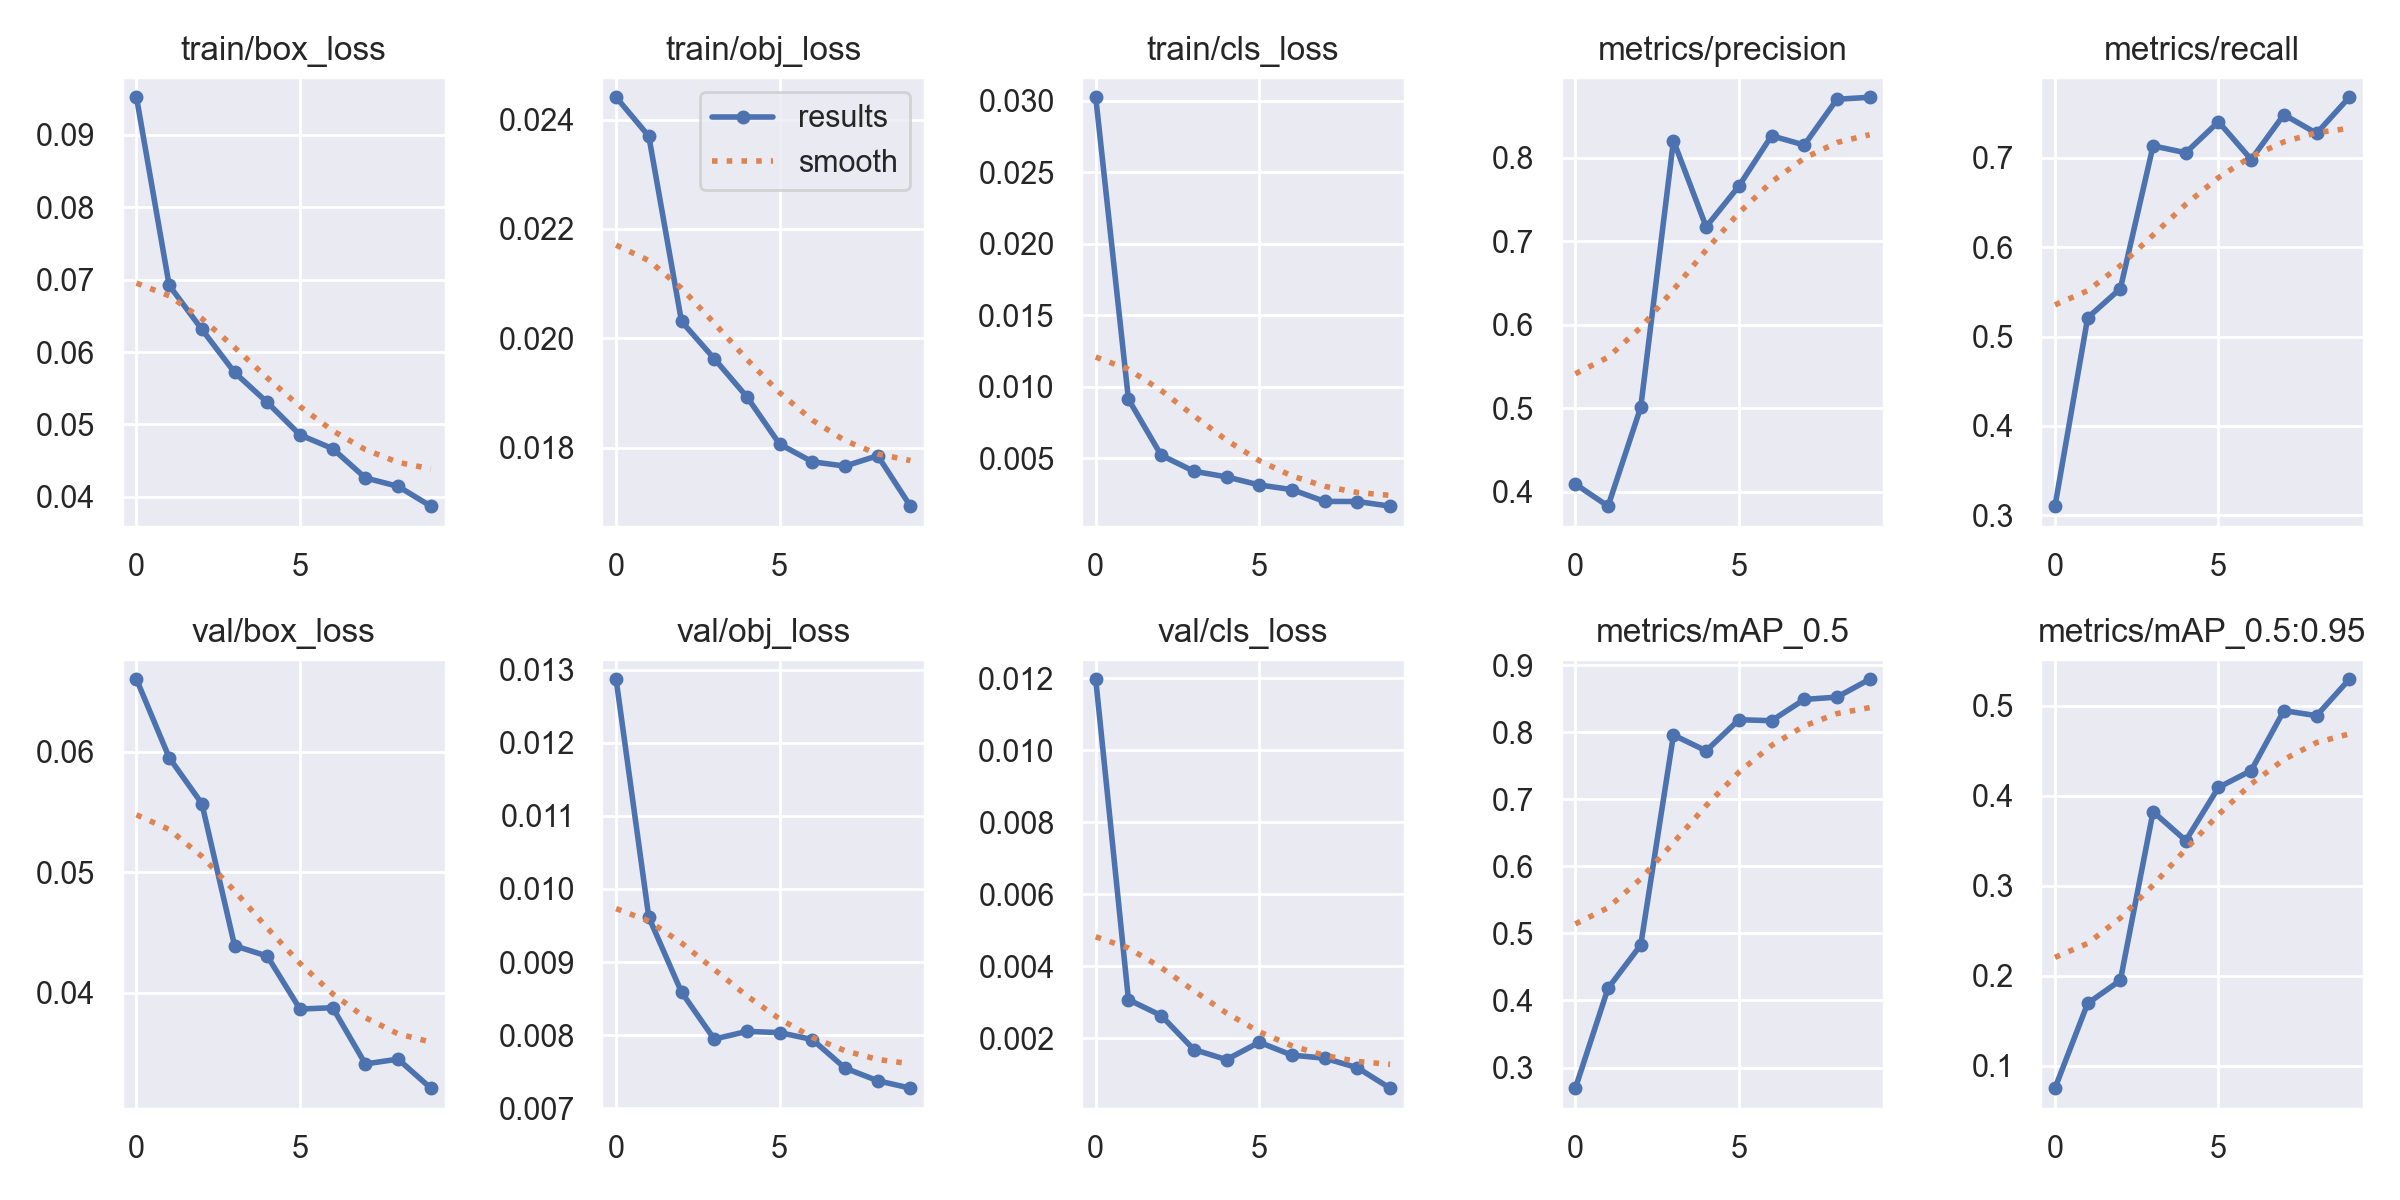

Source data for this figure (header and first rows):
epoch, train/box_loss, train/obj_loss, train/cls_loss, metrics/precision, metrics/recall, metrics/mAP_0.5, metrics/mAP_0.5:0.95, val/box_loss, val/obj_loss, val/cls_loss, x/lr0, x/lr1, x/lr2
0, 0.09517, 0.02441, 0.03025, 0.4092, 0.3104, 0.2693, 0.07491, 0.06603, 0.01287, 0.01198, 0.07043, 0.003286, 0.003286
1, 0.0692, 0.0237, 0.009121, 0.3827, 0.521, 0.4183, 0.1692, 0.05952, 0.009613, 0.003077, 0.03977, 0.005964, 0.005964
2, 0.06312, 0.02031, 0.005205, 0.5013, 0.5536, 0.4827, 0.1949, 0.0557, 0.008588, 0.002636, 0.008458, 0.007982, 0.007982
3, 0.05718, 0.01963, 0.004077, 0.8204, 0.7131, 0.7957, 0.3824, 0.0439, 0.007947, 0.001692, 0.00703, 0.00703, 0.00703
4, 0.05304, 0.01893, 0.003685, 0.7172, 0.7054, 0.7722, 0.3503, 0.04304, 0.008051, 0.001411, 0.00703, 0.00703, 0.00703
5, 0.04856, 0.01806, 0.003119, 0.7659, 0.7401, 0.8186, 0.4094, 0.03864, 0.008035, 0.001894, 0.00604, 0.00604, 0.00604
6, 0.04665, 0.01774, 0.002793, 0.8262, 0.6978, 0.8171, 0.4281, 0.03875, 0.00794, 0.001536, 0.00505, 0.00505, 0.00505
7, 0.04262, 0.01766, 0.001968, 0.8151, 0.748, 0.8488, 0.4948, 0.03408, 0.00755, 0.001451, 0.00406, 0.00406, 0.00406
8, 0.04145, 0.01785, 0.001961, 0.8699, 0.7271, 0.8523, 0.4892, 0.03448, 0.007376, 0.001187, 0.00307, 0.00307, 0.00307
9, 0.03872, 0.01693, 0.001635, 0.8723, 0.7674, 0.8789, 0.5297, 0.03207, 0.007275, 0.0006184, 0.00208, 0.00208, 0.00208
